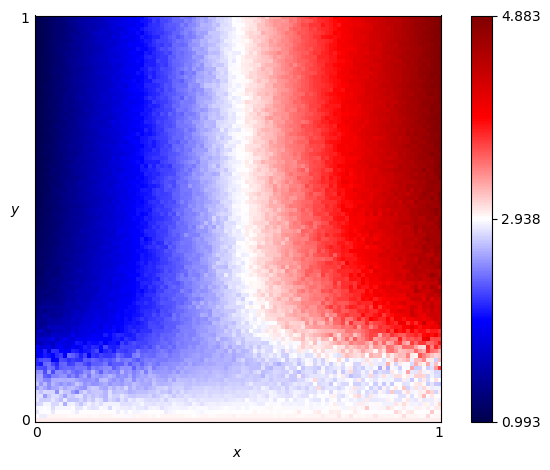

Data behind this chart, as committed beside it:
x, y, score
0.0, 0.0, 3.0
0.0, 0.01, 2.962
0.0, 0.02, 2.832
0.0, 0.03, 2.898
0.0, 0.04, 2.773
0.0, 0.05, 2.859
0.0, 0.06, 2.812
0.0, 0.07, 2.79
0.0, 0.08, 2.558
0.0, 0.09, 2.722
0.0, 0.1, 2.621
0.0, 0.11, 2.574
0.0, 0.12, 2.51
0.0, 0.13, 2.27
0.0, 0.14, 2.106
0.0, 0.15, 2.133
0.0, 0.16, 1.863
0.0, 0.17, 1.89
0.0, 0.18, 1.944
0.0, 0.19, 1.658
0.0, 0.2, 1.589
0.0, 0.21, 1.557
0.0, 0.22, 1.484
0.0, 0.23, 1.443
0.0, 0.24, 1.486
0.0, 0.25, 1.391
0.0, 0.26, 1.271
0.0, 0.27, 1.317
0.0, 0.28, 1.256
0.0, 0.29, 1.248
0.0, 0.3, 1.224
0.0, 0.31, 1.215
0.0, 0.32, 1.225
0.0, 0.33, 1.181
0.0, 0.34, 1.117
0.0, 0.35, 1.169
0.0, 0.36, 1.112
0.0, 0.37, 1.115
0.0, 0.38, 1.123
0.0, 0.39, 1.138
0.0, 0.4, 1.128
0.0, 0.41, 1.114
0.0, 0.42, 1.117
0.0, 0.43, 1.07
0.0, 0.44, 1.064
0.0, 0.45, 1.052
0.0, 0.46, 1.084
0.0, 0.47, 1.052
0.0, 0.48, 1.054
0.0, 0.49, 1.051
0.0, 0.5, 1.037
0.0, 0.51, 1.032
0.0, 0.52, 1.051
0.0, 0.53, 1.018
0.0, 0.54, 1.032
0.0, 0.55, 1.036
0.0, 0.56, 1.023
0.0, 0.57, 1.037
0.0, 0.58, 1.014
0.0, 0.59, 1.015
... 10,141 more rows
